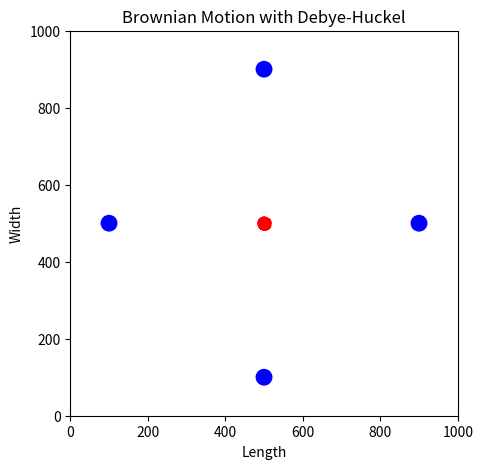

Python code for this plot:
#!/usr/bin/env python3
# -*- coding: utf-8 -*-
"""
Created on Mon Dec  9 20:37:32 2019

@author: haoqiwang
"""

#%matplotlib qt5
import numpy as np
import math
from matplotlib import pyplot as plt
from matplotlib import animation

n1 = 100  #the amount of the ligands
radius_l=5 #radius of ligands

n2 = 4 #the amount of receptors
c1=[500, 100] #position of receptors
c2=[100, 500]
c3=[500, 900]
c4=[900, 500]

radius_r=20 #radius of receptor
L = 1000  #the length and width of the box

dt = 0.1 #time step
dt2 = dt*dt
time = 0.0
#istep = 0
timelist = [] #a list to store time

lcharge=1 #charge of ligands
rcharge=-1 #charge of receptor
#tt = 0

alpha=0.1#drag force
epsilon = 1.0#permittivity
xi = 1.0#Debye-Huckel for charge interactions


vcut = L/100/dt  #maximum speed

#initialize the location and the speed
global vx, vy, fx, fy
rx = np.random.random(n1)*L*0.01+495
ry = np.random.random(n1)*L*0.01+495
#rx = np.random.random(n1)*L/10
#ry = np.random.random(n1)*L/10

#vx = (np.random.random(n1)-0.5)*vcut*2
#vy = (np.random.random(n1)-0.5)*vcut*2
vx = np.zeros(n1)
vy = np.zeros(n1)

#give position of receptors
#rx_r=np.zeros(n2)+50
#ry_r=np.zeros(n2)+50
rx_r=[500,100,500,900]
ry_r=[100,500,900,500]

counter=np.zeros(n2)
absorbed=np.zeros(n2)
'''
def force():
    global rx, ry, vx, vy, fx, fy
    #T, r2cut, xi
    fx = np.zeros(n1)
    fy = np.zeros(n1)
    for i in range(n1-1):
        for j in range(i+1, n1):
            dx = rx[i] - rx[j]
            dy = ry[i] - ry[j]
            dr2 = dx*dx + dy*dy
            dr=dr2**0.5
            #if(dr2>r2cut):
                #continue  
            fx1=np.random.random()-0.5
            fy1=np.random.random()-0.5
            #dr6 = dr2**3
            #dr12 = dr6**2
            #f2=1/dr2
            f2=(1/(4*math.pi*epsilon))*((lcharge*lcharge)/dr)*math.exp(-dr/xi)
            #f2 = (12.0*epsilon**12/dr12 - 6.0*epsilon**6/dr6)/dr2
            #fx1 = fc*dx
            #fy1 = fc*dy
            #sin=abs(dx)/dr
            #cos=abs(dy)/dr
            sin=dy/dr
            cos=dx/dr
            fx2=f2*cos
            fy2=f2*sin
            
            #fx3=-alpha*vx
            #fy3=-alpha*vy
            ''
            fx[i] += fx1+fx2-alpha*vx[i]  #the values of interaction force 
            fx[j] -= fx1+fx2-alpha*vx[j]  #are the same with opposite direction
            fy[i] += fy1+fy2-alpha*vy[i]  #between two particles
            fy[j] -= fy1+fy2-alpha*vy[j]
            ''
            ''
            fx[i] += fx1+fx2  #the values of interaction force 
            fx[j] -= fx1+fx2  #are the same with opposite direction
            fy[i] += fy1+fy2  #between two particles
            fy[j] -= fy1+fy2
            ''
            ''
            fx[i] += fx1  #the values of interaction force 
            fx[j] -= fx1  #are the same with opposite direction
            fy[i] += fy1  #between two particles
            fy[j] -= fy1
            ''
            ''
    for i in range (n1):
        for k in range(n2):
            dx_r = rx[i] - rx_r[k]
            dy_r = ry[i] - ry_r[k]
            dr2_r = dx_r*dx_r + dy_r*dy_r
            dr_r=dr2_r**0.5
            f4=-1000/dr2_r
            
            sin_r=dy_r/dr_r
            cos_r=dx_r/dr_r
            fx4=f4*cos_r
            fy4=f4*sin_r
            
            fx[i] += fx4  #the values of interaction force 
            #fx[j] -= fx1+fx2  #are the same with opposite direction
            fy[i] += fy4  #between two particles
            #fy[j] -= fy1+fy2
            ''
    return
'''  
#count=0
def MDrun():
    global rx, ry, vx, vy, fx, fy, dt, time, vcut, count#, dr2_r
    #, istep
    #, T0, T, 
    
    #force()
    
    
    fx = np.zeros(n1)
    fy = np.zeros(n1)
    for i in range(n1-1):
        for j in range(i+1, n1):
            dx = rx[i] - rx[j]
            dy = ry[i] - ry[j]
            dr2 = dx*dx + dy*dy
            dr=dr2**0.5 
            if(dr<radius_l*2):
                continue
            fx1=np.random.random()-0.5
            fy1=np.random.random()-0.5
            f2=(1/(4*math.pi*epsilon))*((lcharge*lcharge)/dr)*math.exp(-dr/xi)
            sin=dy/dr
            cos=dx/dr
            fx2=f2*cos
            fy2=f2*sin
            fx[i] += fx1+fx2  #the values of interaction force 
            fx[j] -= fx1+fx2  #are the same with opposite direction
            fy[i] += fy1+fy2  #between two particles
            fy[j] -= fy1+fy2
        '''
        for k in range(n2):
            dx_r = rx[i] - rx_r[k]
            dy_r = ry[i] - ry_r[k]
            dr2_r = dx_r*dx_r + dy_r*dy_r
            if dr2_r<=radius_r*radius_r:
                print ('absorbed')
            else:
                continue
            '''
    vx += dt*fx
    vy += dt*fy
    
    #the speed can`t exceed the vcut
    for i in range(n1):
        if(abs(vx[i])>vcut):
            vx[i] = abs(vx[i])/vx[i]*vcut
        if(abs(vy[i])>vcut):
            vy[i] = abs(vy[i])/vy[i]*vcut

    rx += vx*dt
    ry += vy*dt
    '''
    for i in range(n1):
        if(rx[i]<0 or rx[i]>L):
            vx[i] = -vx[i]
        if(ry[i]<0 or ry[i]>L):
            vy[i] = -vy[i]
    '''
    ''
    #judge distance between ligands and receptors
    #count=0
    #dr2_r=[]
    for i in range(n1):
        for k in range(n2):
            dx_r = rx[i] - rx_r[k]
            dy_r = ry[i] - ry_r[k]
            #dr2_r.append(dx_r*dx_r + dy_r*dy_r)
            dr2_r = dx_r*dx_r + dy_r*dy_r
            dr_r=dr2_r**0.5
            
            
            ''
            if dr_r-radius_l-radius_r<=radius_r:#judge absorbtion
                rx[i]=rx_r[k]
                ry[i]=ry_r[k]
                #absorbed[k].append(i)
                absorbed.append(i)
                counter[k]=len(list(set(absorbed[k])))
                #counter[k]+=1
                #print ('absorbed')
                #print (dr2_r)
                #print (radius_r*radius_r)
                #print (ry[1] - ry_r[1])
                #print (ry[1])
                #print (ry_r[1])
                #print (rx[1] - rx_r[1])
                #print (rx[1])
                #print (rx_r[1])
                #count+=1
                #print(count)
                #print (dr2_r)
                #print(dx_r)
                #print(dy_r)
                #print (radius_r*radius_r)
                #print (i)
                #print (k)
            else:
                continue
        #counter[k]+=1

    #print (dr2_r)
    '' 
    #istep += 1
    #time += dt
    #timelist.append(time)
    return

#for istep in range(100):
    #MDrun()
''
#animate the process
def animate(frame):#the frame number i
    #global tt
    MDrun()
    line1.set_data(rx, ry)
    #line2.set_data(TIME, TEMPERATURE)
    #ax2.set_xlim(-3+tt, 3+tt)
    #tt += 0.1
    return line1
#, line2

fig = plt.figure(figsize = (5, 5))
#set the parameters of the ax1
ax1 = fig.add_subplot(1, 1, 1, xlim = (0, int(L)), ylim = (0, int(L)))
ax1.set_title('Brownian Motion with Debye-Huckel')
ax1.set_xlabel('Length')
ax1.set_ylabel('Width')

line1,=ax1.plot(rx, ry, 'ro')

circle1 = plt.Circle((c1[0], c1[1]), radius_r, color='blue')
circle2 = plt.Circle((c2[0], c2[1]), radius_r, color='blue')
circle3 = plt.Circle((c3[0], c3[1]), radius_r, color='blue')
circle4 = plt.Circle((c4[0], c4[1]), radius_r, color='blue')

ax1.add_artist(circle1)
ax1.add_artist(circle2)
ax1.add_artist(circle3)
ax1.add_artist(circle4)

anim1 = animation.FuncAnimation(fig, animate, frames=1000, interval=1)

#plt.rcParams['animation.ffmpeg_path'] = '\\usr\\local\\Cellar\\ffmpeg\\4.2.1_2\\'
#anim1.save('test_animation.mp4',writer='FFMpegWriter')
#anim1.save('test_animation.gif',writer='imagemagick')
'''
#FFwriter=animation.FFMpegWriter()
#anim1.save('brownian.mp4',writer=FFwriter)
'''
plt.show()
''